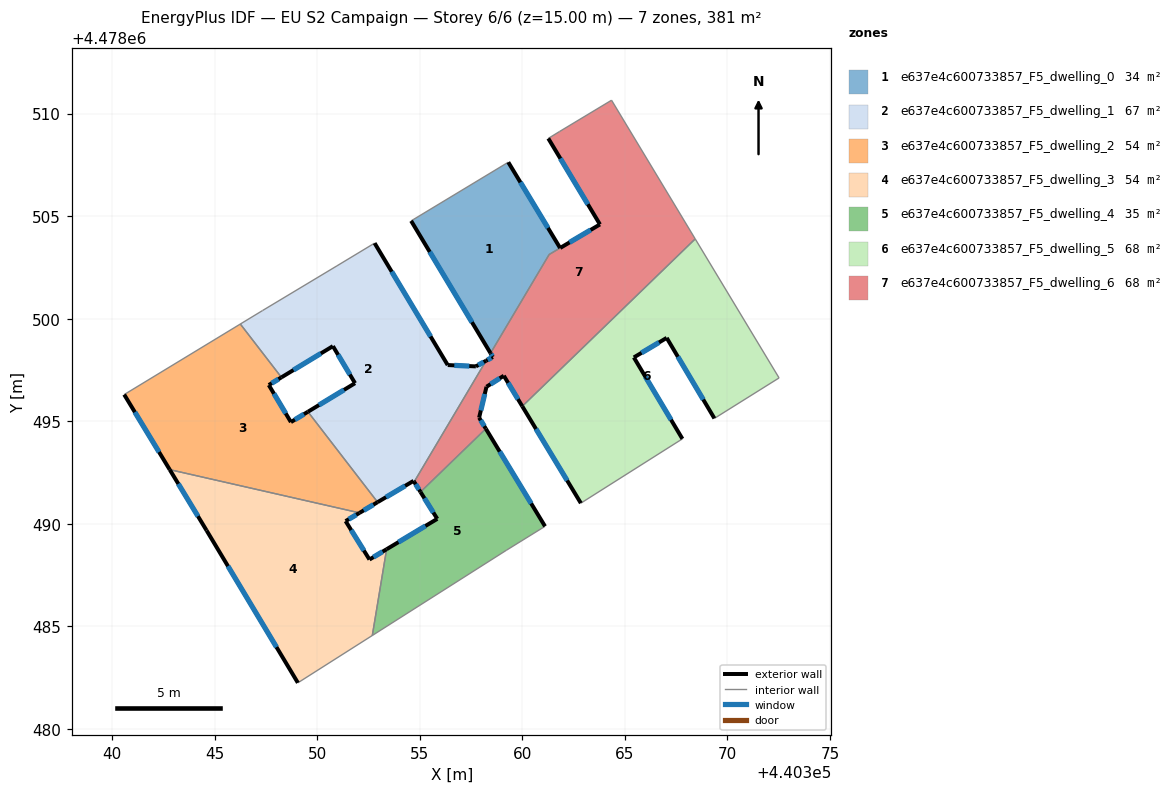
=== STOREY PLAN SPEC (per zone: floor XY polygon, exterior-wall plan segments, windows/doors) ===
zone 1: e637e4c600733857_F5_dwelling_0  (33.6 m²)
  floor: (440359.32, 4478507.62) (440361.84, 4478503.44) (440361.31, 4478503.12) (440358.45, 4478498.31) (440354.58, 4478504.76)
  exterior wall: (440354.58, 4478504.76) – (440358.45, 4478498.31)  [7.5 m]
    window: (440355.49, 4478503.25) – (440357.55, 4478499.82)  [6.4 m²]
  exterior wall: (440361.84, 4478503.44) – (440359.32, 4478507.62)  [4.9 m]
    window: (440361.25, 4478504.42) – (440359.91, 4478506.65)  [4.1 m²]
  interior walls: 3
zone 2: e637e4c600733857_F5_dwelling_1  (67.0 m²)
  floor: (440352.80, 4478503.68) (440356.36, 4478497.74) (440357.74, 4478497.67) (440358.23, 4478497.95) (440354.73, 4478492.04) (440354.70, 4478492.09) (440352.95, 4478491.05) (440349.55, 4478495.46) (440351.84, 4478496.85) (440350.77, 4478498.66) (440348.26, 4478497.13) (440346.25, 4478499.74) (440347.34, 4478500.39) (440350.97, 4478502.57)
  exterior wall: (440352.95, 4478491.05) – (440354.70, 4478492.09)  [2.0 m]
    window: (440353.36, 4478491.29) – (440354.29, 4478491.84)  [1.7 m²]
  exterior wall: (440351.84, 4478496.85) – (440349.55, 4478495.46)  [2.7 m]
    window: (440351.31, 4478496.52) – (440350.09, 4478495.78)  [2.3 m²]
  exterior wall: (440350.77, 4478498.66) – (440351.84, 4478496.85)  [2.1 m]
    window: (440351.02, 4478498.23) – (440351.59, 4478497.27)  [1.8 m²]
  exterior wall: (440348.26, 4478497.13) – (440350.77, 4478498.66)  [2.9 m]
    window: (440348.84, 4478497.49) – (440350.18, 4478498.30)  [2.5 m²]
  exterior wall: (440356.36, 4478497.74) – (440352.80, 4478503.68)  [6.9 m]
    window: (440355.53, 4478499.13) – (440353.63, 4478502.29)  [5.9 m²]
  exterior wall: (440357.74, 4478497.67) – (440356.36, 4478497.74)  [1.4 m]
    window: (440357.42, 4478497.68) – (440356.69, 4478497.72)  [1.2 m²]
  exterior wall: (440358.23, 4478497.95) – (440357.74, 4478497.67)  [0.6 m]
    window: (440358.12, 4478497.88) – (440357.85, 4478497.73)  [0.5 m²]
  exterior wall: (440354.70, 4478492.09) – (440354.73, 4478492.04)  [0.1 m]
  interior walls: 6
zone 3: e637e4c600733857_F5_dwelling_2  (54.5 m²)
  floor: (440348.26, 4478497.13) (440347.64, 4478496.76) (440348.72, 4478494.95) (440349.55, 4478495.46) (440352.95, 4478491.05) (440352.06, 4478490.53) (440342.81, 4478492.64) (440340.59, 4478496.30) (440346.25, 4478499.74)
  exterior wall: (440347.64, 4478496.76) – (440348.26, 4478497.13)  [0.7 m]
    window: (440347.78, 4478496.85) – (440348.11, 4478497.05)  [0.6 m²]
  exterior wall: (440348.72, 4478494.95) – (440347.64, 4478496.76)  [2.1 m]
    window: (440348.47, 4478495.38) – (440347.89, 4478496.34)  [1.8 m²]
  exterior wall: (440349.55, 4478495.46) – (440348.72, 4478494.95)  [1.0 m]
    window: (440349.35, 4478495.34) – (440348.91, 4478495.07)  [0.8 m²]
  exterior wall: (440352.06, 4478490.53) – (440352.95, 4478491.05)  [1.0 m]
    window: (440352.27, 4478490.65) – (440352.74, 4478490.93)  [0.9 m²]
  exterior wall: (440340.59, 4478496.30) – (440342.81, 4478492.64)  [4.3 m]
    window: (440341.11, 4478495.44) – (440342.29, 4478493.49)  [3.6 m²]
  interior walls: 4
zone 4: e637e4c600733857_F5_dwelling_3  (54.5 m²)
  floor: (440352.06, 4478490.53) (440351.39, 4478490.13) (440352.55, 4478488.25) (440353.38, 4478488.75) (440352.69, 4478484.55) (440349.06, 4478482.24) (440344.61, 4478489.67) (440342.81, 4478492.64)
  exterior wall: (440342.81, 4478492.64) – (440344.61, 4478489.67)  [3.5 m]
    window: (440343.23, 4478491.94) – (440344.19, 4478490.36)  [2.9 m²]
  exterior wall: (440351.39, 4478490.13) – (440352.06, 4478490.53)  [0.8 m]
    window: (440351.54, 4478490.22) – (440351.91, 4478490.43)  [0.7 m²]
  exterior wall: (440352.55, 4478488.25) – (440351.39, 4478490.13)  [2.2 m]
    window: (440352.28, 4478488.69) – (440351.66, 4478489.69)  [1.9 m²]
  exterior wall: (440353.38, 4478488.75) – (440352.55, 4478488.25)  [1.0 m]
    window: (440353.19, 4478488.64) – (440352.74, 4478488.37)  [0.8 m²]
  exterior wall: (440344.61, 4478489.67) – (440349.06, 4478482.24)  [8.7 m]
    window: (440345.65, 4478487.93) – (440348.02, 4478483.98)  [7.3 m²]
  interior walls: 3
zone 5: e637e4c600733857_F5_dwelling_4  (35.4 m²)
  floor: (440358.22, 4478494.63) (440361.11, 4478489.87) (440359.23, 4478488.71) (440352.69, 4478484.55) (440353.38, 4478488.75) (440355.85, 4478490.24) (440355.04, 4478491.55)
  exterior wall: (440355.85, 4478490.24) – (440353.38, 4478488.75)  [2.9 m]
    window: (440355.28, 4478489.89) – (440353.96, 4478489.10)  [2.4 m²]
  exterior wall: (440355.04, 4478491.55) – (440355.85, 4478490.24)  [1.5 m]
    window: (440355.23, 4478491.24) – (440355.66, 4478490.54)  [1.3 m²]
  exterior wall: (440361.11, 4478489.87) – (440358.22, 4478494.63)  [5.6 m]
    window: (440360.43, 4478490.99) – (440358.90, 4478493.52)  [4.7 m²]
  interior walls: 4
zone 6: e637e4c600733857_F5_dwelling_5  (68.2 m²)
  floor: (440368.43, 4478503.89) (440372.52, 4478497.11) (440369.37, 4478495.13) (440367.04, 4478499.06) (440365.44, 4478498.11) (440367.81, 4478494.14) (440362.86, 4478491.00) (440360.00, 4478495.72)
  exterior wall: (440367.04, 4478499.06) – (440369.37, 4478495.13)  [4.6 m]
    window: (440367.59, 4478498.14) – (440368.82, 4478496.05)  [3.9 m²]
  exterior wall: (440365.44, 4478498.11) – (440367.04, 4478499.06)  [1.9 m]
    window: (440365.82, 4478498.33) – (440366.67, 4478498.84)  [1.6 m²]
  exterior wall: (440367.81, 4478494.14) – (440365.44, 4478498.11)  [4.6 m]
    window: (440367.25, 4478495.07) – (440365.99, 4478497.18)  [3.9 m²]
  exterior wall: (440360.00, 4478495.72) – (440362.86, 4478491.00)  [5.5 m]
    window: (440360.67, 4478494.62) – (440362.19, 4478492.11)  [4.7 m²]
  interior walls: 4
zone 7: e637e4c600733857_F5_dwelling_6  (68.1 m²)
  floor: (440364.35, 4478510.65) (440368.43, 4478503.89) (440360.00, 4478495.72) (440359.10, 4478497.21) (440358.26, 4478496.68) (440357.90, 4478495.17) (440358.22, 4478494.63) (440355.04, 4478491.55) (440354.73, 4478492.04) (440358.23, 4478497.95) (440358.56, 4478498.13) (440358.45, 4478498.31) (440361.31, 4478503.12) (440363.79, 4478504.59) (440361.27, 4478508.79) (440361.82, 4478509.12)
  exterior wall: (440358.26, 4478496.68) – (440359.10, 4478497.21)  [1.0 m]
    window: (440358.45, 4478496.80) – (440358.90, 4478497.09)  [0.8 m²]
  exterior wall: (440357.90, 4478495.17) – (440358.26, 4478496.68)  [1.5 m]
    window: (440357.98, 4478495.52) – (440358.17, 4478496.32)  [1.3 m²]
  exterior wall: (440358.22, 4478494.63) – (440357.90, 4478495.17)  [0.6 m]
    window: (440358.15, 4478494.76) – (440357.97, 4478495.04)  [0.5 m²]
  exterior wall: (440354.73, 4478492.04) – (440355.04, 4478491.55)  [0.6 m]
    window: (440354.80, 4478491.93) – (440354.96, 4478491.66)  [0.5 m²]
  exterior wall: (440358.56, 4478498.13) – (440358.23, 4478497.95)  [0.4 m]
    window: (440358.49, 4478498.09) – (440358.31, 4478497.99)  [0.3 m²]
  exterior wall: (440358.45, 4478498.31) – (440358.56, 4478498.13)  [0.2 m]
    window: (440358.48, 4478498.27) – (440358.54, 4478498.17)  [0.2 m²]
  exterior wall: (440363.79, 4478504.59) – (440361.85, 4478503.45)  [2.3 m]
    window: (440363.33, 4478504.32) – (440362.30, 4478503.71)  [1.9 m²]
  exterior wall: (440361.27, 4478508.79) – (440363.79, 4478504.59)  [4.9 m]
    window: (440361.86, 4478507.80) – (440363.20, 4478505.57)  [4.1 m²]
  exterior wall: (440359.10, 4478497.21) – (440360.00, 4478495.72)  [1.7 m]
    window: (440359.31, 4478496.87) – (440359.79, 4478496.07)  [1.5 m²]
  interior walls: 8

=== DERIVED (storey summary) ===
Building: EU S2 Campaign
Storey: 6 of 6  (floor level z = 15.00 m)
Storey gross floor area: 381.2 m²
Zones on this storey: 7
  - e637e4c600733857_F5_dwelling_0: floor 33.6 m²; exterior wall 12.4 m (37.2 m²); 2 window(s) 10.5 m²; WWR 28.3%
  - e637e4c600733857_F5_dwelling_1: floor 67.0 m²; exterior wall 18.7 m (56.1 m²); 7 window(s) 15.8 m²; WWR 28.2%
  - e637e4c600733857_F5_dwelling_2: floor 54.5 m²; exterior wall 9.1 m (27.3 m²); 5 window(s) 7.7 m²; WWR 28.3%
  - e637e4c600733857_F5_dwelling_3: floor 54.5 m²; exterior wall 16.1 m (48.3 m²); 5 window(s) 13.7 m²; WWR 28.3%
  - e637e4c600733857_F5_dwelling_4: floor 35.4 m²; exterior wall 10.0 m (30.0 m²); 3 window(s) 8.5 m²; WWR 28.3%
  - e637e4c600733857_F5_dwelling_5: floor 68.2 m²; exterior wall 16.6 m (49.7 m²); 4 window(s) 14.1 m²; WWR 28.3%
  - e637e4c600733857_F5_dwelling_6: floor 68.1 m²; exterior wall 13.2 m (39.7 m²); 9 window(s) 11.2 m²; WWR 28.3%
Zone adjacency (shared interzone walls):
  - e637e4c600733857_F5_dwelling_0 ↔ e637e4c600733857_F5_dwelling_6
  - e637e4c600733857_F5_dwelling_1 ↔ e637e4c600733857_F5_dwelling_2
  - e637e4c600733857_F5_dwelling_1 ↔ e637e4c600733857_F5_dwelling_6
  - e637e4c600733857_F5_dwelling_2 ↔ e637e4c600733857_F5_dwelling_3
  - e637e4c600733857_F5_dwelling_3 ↔ e637e4c600733857_F5_dwelling_4
  - e637e4c600733857_F5_dwelling_4 ↔ e637e4c600733857_F5_dwelling_6
  - e637e4c600733857_F5_dwelling_5 ↔ e637e4c600733857_F5_dwelling_6